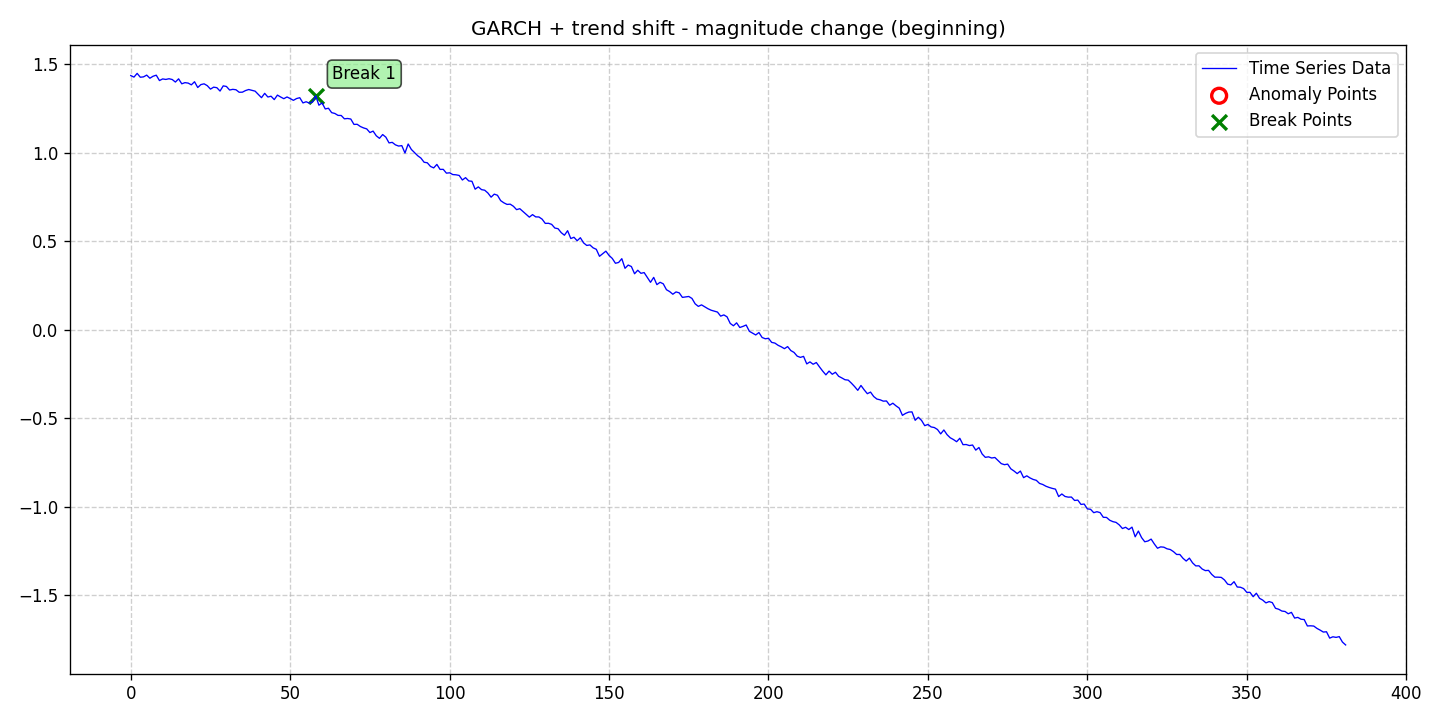

The file beside this chart, header and first rows:
date, data, stationary, det_lin_up, det_lin_down, det_quad, det_cubic, det_exp, det_damped, stoc_trend, volatility, single_seas, multiple_seas, point_anom_single, point_anom_multi, collect_anom, context_anom, mean_shift, var_shift, trend_shift, point_anom_count, point_anom_location, point_anom_point, collect_anom_count
2020-01-01, 1.437, 0, 0, 0, 0, 0, 0, 0, 0, 1, 0, 0, 0, 0, 0, 0, 0, 0, 1, 0, none, , 0
2020-01-02, 1.428, 0, 0, 0, 0, 0, 0, 0, 0, 1, 0, 0, 0, 0, 0, 0, 0, 0, 1, 0, none, , 0
2020-01-03, 1.449, 0, 0, 0, 0, 0, 0, 0, 0, 1, 0, 0, 0, 0, 0, 0, 0, 0, 1, 0, none, , 0
2020-01-04, 1.427, 0, 0, 0, 0, 0, 0, 0, 0, 1, 0, 0, 0, 0, 0, 0, 0, 0, 1, 0, none, , 0
2020-01-05, 1.43, 0, 0, 0, 0, 0, 0, 0, 0, 1, 0, 0, 0, 0, 0, 0, 0, 0, 1, 0, none, , 0
2020-01-06, 1.439, 0, 0, 0, 0, 0, 0, 0, 0, 1, 0, 0, 0, 0, 0, 0, 0, 0, 1, 0, none, , 0
2020-01-07, 1.422, 0, 0, 0, 0, 0, 0, 0, 0, 1, 0, 0, 0, 0, 0, 0, 0, 0, 1, 0, none, , 0
2020-01-08, 1.433, 0, 0, 0, 0, 0, 0, 0, 0, 1, 0, 0, 0, 0, 0, 0, 0, 0, 1, 0, none, , 0
2020-01-09, 1.439, 0, 0, 0, 0, 0, 0, 0, 0, 1, 0, 0, 0, 0, 0, 0, 0, 0, 1, 0, none, , 0
2020-01-10, 1.409, 0, 0, 0, 0, 0, 0, 0, 0, 1, 0, 0, 0, 0, 0, 0, 0, 0, 1, 0, none, , 0
2020-01-11, 1.418, 0, 0, 0, 0, 0, 0, 0, 0, 1, 0, 0, 0, 0, 0, 0, 0, 0, 1, 0, none, , 0
2020-01-12, 1.415, 0, 0, 0, 0, 0, 0, 0, 0, 1, 0, 0, 0, 0, 0, 0, 0, 0, 1, 0, none, , 0
2020-01-13, 1.419, 0, 0, 0, 0, 0, 0, 0, 0, 1, 0, 0, 0, 0, 0, 0, 0, 0, 1, 0, none, , 0
2020-01-14, 1.415, 0, 0, 0, 0, 0, 0, 0, 0, 1, 0, 0, 0, 0, 0, 0, 0, 0, 1, 0, none, , 0
2020-01-15, 1.4, 0, 0, 0, 0, 0, 0, 0, 0, 1, 0, 0, 0, 0, 0, 0, 0, 0, 1, 0, none, , 0
2020-01-16, 1.418, 0, 0, 0, 0, 0, 0, 0, 0, 1, 0, 0, 0, 0, 0, 0, 0, 0, 1, 0, none, , 0
2020-01-17, 1.39, 0, 0, 0, 0, 0, 0, 0, 0, 1, 0, 0, 0, 0, 0, 0, 0, 0, 1, 0, none, , 0
2020-01-18, 1.397, 0, 0, 0, 0, 0, 0, 0, 0, 1, 0, 0, 0, 0, 0, 0, 0, 0, 1, 0, none, , 0
2020-01-19, 1.394, 0, 0, 0, 0, 0, 0, 0, 0, 1, 0, 0, 0, 0, 0, 0, 0, 0, 1, 0, none, , 0
2020-01-20, 1.384, 0, 0, 0, 0, 0, 0, 0, 0, 1, 0, 0, 0, 0, 0, 0, 0, 0, 1, 0, none, , 0
2020-01-21, 1.402, 0, 0, 0, 0, 0, 0, 0, 0, 1, 0, 0, 0, 0, 0, 0, 0, 0, 1, 0, none, , 0
2020-01-22, 1.369, 0, 0, 0, 0, 0, 0, 0, 0, 1, 0, 0, 0, 0, 0, 0, 0, 0, 1, 0, none, , 0
2020-01-23, 1.386, 0, 0, 0, 0, 0, 0, 0, 0, 1, 0, 0, 0, 0, 0, 0, 0, 0, 1, 0, none, , 0
2020-01-24, 1.39, 0, 0, 0, 0, 0, 0, 0, 0, 1, 0, 0, 0, 0, 0, 0, 0, 0, 1, 0, none, , 0
2020-01-25, 1.38, 0, 0, 0, 0, 0, 0, 0, 0, 1, 0, 0, 0, 0, 0, 0, 0, 0, 1, 0, none, , 0
2020-01-26, 1.36, 0, 0, 0, 0, 0, 0, 0, 0, 1, 0, 0, 0, 0, 0, 0, 0, 0, 1, 0, none, , 0
2020-01-27, 1.371, 0, 0, 0, 0, 0, 0, 0, 0, 1, 0, 0, 0, 0, 0, 0, 0, 0, 1, 0, none, , 0
2020-01-28, 1.368, 0, 0, 0, 0, 0, 0, 0, 0, 1, 0, 0, 0, 0, 0, 0, 0, 0, 1, 0, none, , 0
2020-01-29, 1.349, 0, 0, 0, 0, 0, 0, 0, 0, 1, 0, 0, 0, 0, 0, 0, 0, 0, 1, 0, none, , 0
2020-01-30, 1.379, 0, 0, 0, 0, 0, 0, 0, 0, 1, 0, 0, 0, 0, 0, 0, 0, 0, 1, 0, none, , 0
2020-01-31, 1.375, 0, 0, 0, 0, 0, 0, 0, 0, 1, 0, 0, 0, 0, 0, 0, 0, 0, 1, 0, none, , 0
2020-02-01, 1.355, 0, 0, 0, 0, 0, 0, 0, 0, 1, 0, 0, 0, 0, 0, 0, 0, 0, 1, 0, none, , 0
2020-02-02, 1.359, 0, 0, 0, 0, 0, 0, 0, 0, 1, 0, 0, 0, 0, 0, 0, 0, 0, 1, 0, none, , 0
2020-02-03, 1.357, 0, 0, 0, 0, 0, 0, 0, 0, 1, 0, 0, 0, 0, 0, 0, 0, 0, 1, 0, none, , 0
2020-02-04, 1.343, 0, 0, 0, 0, 0, 0, 0, 0, 1, 0, 0, 0, 0, 0, 0, 0, 0, 1, 0, none, , 0
2020-02-05, 1.343, 0, 0, 0, 0, 0, 0, 0, 0, 1, 0, 0, 0, 0, 0, 0, 0, 0, 1, 0, none, , 0
2020-02-06, 1.352, 0, 0, 0, 0, 0, 0, 0, 0, 1, 0, 0, 0, 0, 0, 0, 0, 0, 1, 0, none, , 0
2020-02-07, 1.358, 0, 0, 0, 0, 0, 0, 0, 0, 1, 0, 0, 0, 0, 0, 0, 0, 0, 1, 0, none, , 0
2020-02-08, 1.353, 0, 0, 0, 0, 0, 0, 0, 0, 1, 0, 0, 0, 0, 0, 0, 0, 0, 1, 0, none, , 0
2020-02-09, 1.349, 0, 0, 0, 0, 0, 0, 0, 0, 1, 0, 0, 0, 0, 0, 0, 0, 0, 1, 0, none, , 0
2020-02-10, 1.33, 0, 0, 0, 0, 0, 0, 0, 0, 1, 0, 0, 0, 0, 0, 0, 0, 0, 1, 0, none, , 0
2020-02-11, 1.312, 0, 0, 0, 0, 0, 0, 0, 0, 1, 0, 0, 0, 0, 0, 0, 0, 0, 1, 0, none, , 0
2020-02-12, 1.336, 0, 0, 0, 0, 0, 0, 0, 0, 1, 0, 0, 0, 0, 0, 0, 0, 0, 1, 0, none, , 0
2020-02-13, 1.316, 0, 0, 0, 0, 0, 0, 0, 0, 1, 0, 0, 0, 0, 0, 0, 0, 0, 1, 0, none, , 0
2020-02-14, 1.32, 0, 0, 0, 0, 0, 0, 0, 0, 1, 0, 0, 0, 0, 0, 0, 0, 0, 1, 0, none, , 0
2020-02-15, 1.301, 0, 0, 0, 0, 0, 0, 0, 0, 1, 0, 0, 0, 0, 0, 0, 0, 0, 1, 0, none, , 0
2020-02-16, 1.326, 0, 0, 0, 0, 0, 0, 0, 0, 1, 0, 0, 0, 0, 0, 0, 0, 0, 1, 0, none, , 0
2020-02-17, 1.316, 0, 0, 0, 0, 0, 0, 0, 0, 1, 0, 0, 0, 0, 0, 0, 0, 0, 1, 0, none, , 0
2020-02-18, 1.306, 0, 0, 0, 0, 0, 0, 0, 0, 1, 0, 0, 0, 0, 0, 0, 0, 0, 1, 0, none, , 0
2020-02-19, 1.316, 0, 0, 0, 0, 0, 0, 0, 0, 1, 0, 0, 0, 0, 0, 0, 0, 0, 1, 0, none, , 0
2020-02-20, 1.307, 0, 0, 0, 0, 0, 0, 0, 0, 1, 0, 0, 0, 0, 0, 0, 0, 0, 1, 0, none, , 0
2020-02-21, 1.297, 0, 0, 0, 0, 0, 0, 0, 0, 1, 0, 0, 0, 0, 0, 0, 0, 0, 1, 0, none, , 0
2020-02-22, 1.307, 0, 0, 0, 0, 0, 0, 0, 0, 1, 0, 0, 0, 0, 0, 0, 0, 0, 1, 0, none, , 0
2020-02-23, 1.312, 0, 0, 0, 0, 0, 0, 0, 0, 1, 0, 0, 0, 0, 0, 0, 0, 0, 1, 0, none, , 0
2020-02-24, 1.282, 0, 0, 0, 0, 0, 0, 0, 0, 1, 0, 0, 0, 0, 0, 0, 0, 0, 1, 0, none, , 0
2020-02-25, 1.289, 0, 0, 0, 0, 0, 0, 0, 0, 1, 0, 0, 0, 0, 0, 0, 0, 0, 1, 0, none, , 0
2020-02-26, 1.281, 0, 0, 0, 0, 0, 0, 0, 0, 1, 0, 0, 0, 0, 0, 0, 0, 0, 1, 0, none, , 0
2020-02-27, 1.287, 0, 0, 0, 0, 0, 0, 0, 0, 1, 0, 0, 0, 0, 0, 0, 0, 0, 1, 0, none, , 0
2020-02-28, 1.323, 0, 0, 0, 0, 0, 0, 0, 0, 1, 0, 0, 0, 0, 0, 0, 0, 0, 1, 0, none, , 0
2020-02-29, 1.269, 0, 0, 0, 0, 0, 0, 0, 0, 1, 0, 0, 0, 0, 0, 0, 0, 0, 1, 0, none, , 0
... 322 more rows
